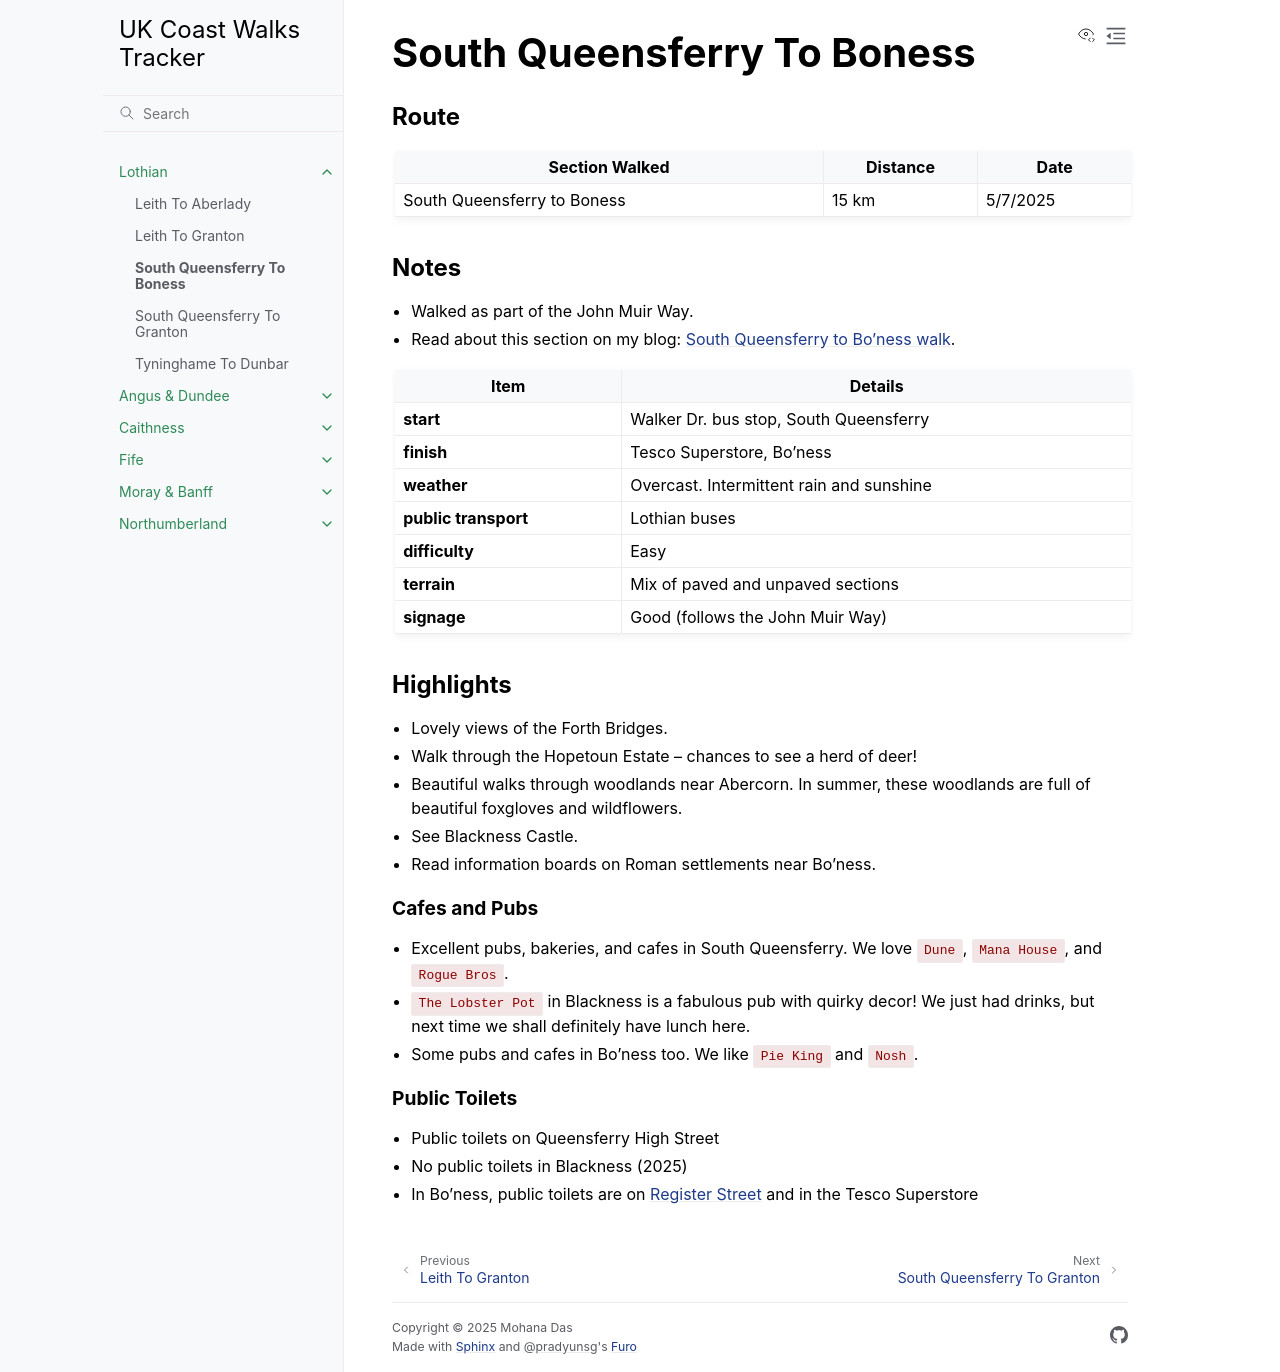

repository: twotogether/uk-coast-walk-tracker · page: journals/lothian/south-queensferry-to-boness.html · generator: sphinx

# South Queensferry To Boness

## Route

| Section Walked  | Distance | Date |
| -------- | ------- | ---- |
|  South Queensferry to Boness | 15 km   | 5/7/2025


## Notes

- Walked as part of the John Muir Way.
- Read about this section on my blog: [South Queensferry to Bo'ness walk](https://two-together.com/south-queensferry-to-boness-walk/).


| Item                | Details                            |
|---------------------|------------------------------------|
| **start**           | Walker Dr. bus stop, South Queensferry              |
| **finish**          | Tesco Superstore, Bo'ness           |
| **weather**         | Overcast. Intermittent rain and sunshine                 |
| **public transport**| Lothian buses                      |
| **difficulty**      | Easy                               |
| **terrain**         | Mix of paved and unpaved sections  |
| **signage**         | Good (follows the John Muir Way)   |

## Highlights

- Lovely views of the Forth Bridges.
- Walk through the Hopetoun Estate -- chances to see a herd of deer!
- Beautiful walks through woodlands near Abercorn. In summer, these woodlands are full of beautiful foxgloves and wildflowers.
- See Blackness Castle.
- Read information boards on Roman settlements near Bo'ness.

### Cafes and Pubs

- Excellent pubs, bakeries, and cafes in South Queensferry. We love `Dune`, `Mana House`, and `Rogue Bros`.
- `The Lobster Pot` in Blackness is a fabulous pub with quirky decor! We just had drinks, but next time we shall definitely have lunch here.
- Some pubs and cafes in Bo'ness too. We like `Pie King` and `Nosh`. 

### Public Toilets

- Public toilets on Queensferry High Street
- No public toilets in Blackness (2025)
- In Bo'ness, public toilets are on [Register Street](https://maps.app.goo.gl/nLf3B6bicVLHXhMd8) and in the Tesco Superstore
